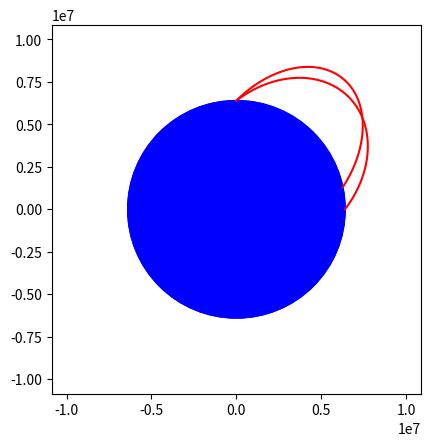

This figure's Python source:
#!/usr/bin/env python
# coding: utf-8

# [redacted]
# - Hw 6 Problem 3 
# - The purpose of this code is to replicate 2 dimensional trajectories of projectiles on a planet. Now using an added term r (distance from the surface of the planet) to find time of flight, range, and max height above the surface of the planet. Part c explores the nessicary starting angle the projectile must have to land at the spot (R,0) from it's starting position (0,R). For this I use a nested while loop and terminate the loop when the distance between the two points are minimized. 

# In[2]:


#part a & b
import sys
from math import *
import matplotlib.pyplot as plt
import matplotlib.patches as mpatches

# Gravity, constant acceleration
g     = 9.8

# Default options:
alpha = 0.0
beta  = 0.0
R = 6.4e6
theta = 45.0				# (degrees)
v0    = 7500.0				# unit: m/s 

GM = g * R**2

def acc(x, y, vx, vy, t, r):

    ax = -(GM * x)/ r**3

    # if (alpha > 0.0): ax += ...
    # if (beta > 0.0): ax += ...
    
    ay = -(GM * y)/ r**3

    # if (alpha > 0.0): ay += ...
    # if (beta > 0.0): ay += ...
    
    return ax,ay


def take_a_step(x, y, vx, vy, t, dt, r):

    ax,ay = acc(x, y, vx, vy, t, r)

    # Predict: 

    x  += vx*dt + 0.5*ax*dt*dt
    y  += vy*dt + 0.5*ay*dt*dt
    vx += ax*dt
    vy += ay*dt
    t  += dt
    r = sqrt(x**2+y**2)

    # Correct: 

    ax1,ay1 = acc(x, y, vx, vy, t, r)

    vx += 0.5*(ax1-ax)*dt
    vy += 0.5*(ay1-ay)*dt
    

    return x,y,vx,vy,t,r


def interp(x0, y0, x1, y1, x):
    return y0 + (y1 - y0) * (x - x0) / (x1 - x0)



# Set parameters governing the numerical details 
dt = 1

# Set initial position and velocity 
x0 = 0.0
y0 = R
r0 = sqrt(x0**2+y0**2)

# Determine components of the initial velocity vector 
vx0 = v0 * cos(theta * pi/180.0)
vy0 = v0 * sin(theta * pi/180.0)

# Initialize the trajectory 
t  = 0
x  = x0
y  = y0
r = r0
vx = vx0
vy = vy0
tprev = t
xprev = x
yprev = y
rprev = r

xplot = [x]
yplot = [y]
#print(x, y, t)
rmax = 0.0

while r >= R:

    tprev = t
    xprev = x
    yprev = y
    rprev = r

    (x,y,vx,vy,t,r) = take_a_step(x, y, vx, vy, t, dt, r)
    
    xplot.append(x)
    yplot.append(y)

    #print(x, y, t)
    if r > rmax: 
        rmax = r

tof = interp(rprev, tprev, r, t, R)
phi = atan(interp(rprev, xprev, r, x, R) /interp(rprev, yprev, r, y, R))

the_range = phi * R

print('Initial Velocity =', v0, 'Initial angle =', theta, file=sys.stderr)
print('Time of flight =', tof, 'Range =', the_range, 'Max height=', rmax - R , file=sys.stderr)

plt.plot(xplot,yplot, 'r')
#earth
ax = plt.gca()
circ = mpatches.Circle((0, 0), R, linestyle='solid', edgecolor='b', facecolor='blue')
ax.add_patch(circ)

scale = 1.7
ax.set_xlim(-scale* R ,scale* R)
ax.set_ylim(-scale* R ,scale* R)
ax.set_aspect('equal')
#earth
plt.show()


# In[42]:


#part c

import sys
from math import *
import matplotlib.pyplot as plt
import matplotlib.patches as mpatches

# Gravity, constant acceleration
g     = 9.8

# Default options:
alpha = 0.0
beta  = 0.0
R = 6.4e6
theta = 36.3				# (degrees)
v0    = 7500.0				# unit: m/s 

GM = g * R**2

def acc(x, y, vx, vy, t, r):

    ax = -(GM * x)/ r**3

    # if (alpha > 0.0): ax += ...
    # if (beta > 0.0): ax += ...
    
    ay = -(GM * y)/ r**3

    # if (alpha > 0.0): ay += ...
    # if (beta > 0.0): ay += ...
    
    return ax,ay


def take_a_step(x, y, vx, vy, t, dt, r):

    ax,ay = acc(x, y, vx, vy, t, r)

    # Predict: 

    x  += vx*dt + 0.5*ax*dt*dt
    y  += vy*dt + 0.5*ay*dt*dt
    vx += ax*dt
    vy += ay*dt
    t  += dt
    r = sqrt(x**2+y**2)

    # Correct: 

    ax1,ay1 = acc(x, y, vx, vy, t, r)

    vx += 0.5*(ax1-ax)*dt
    vy += 0.5*(ay1-ay)*dt
    

    return x,y,vx,vy,t,r


def interp(x0, y0, x1, y1, x):
    return y0 + (y1 - y0) * (x - x0) / (x1 - x0)



# Set parameters governing the numerical details 
dt = 1

theta = 30
dtheta = .01
thetamax = 40

dist = 0
distp = 0
distpp = 0
tof = 0
phi = 0
the_range = 0


while theta <= thetamax:
    distpp = distp
    distp = dist
    # Set initial position and velocity 
    x0 = 0.0
    y0 = R
    r0 = sqrt(x0**2+y0**2)

    # Determine components of the initial velocity vector 
    vx0 = v0 * cos(theta * pi/180.0)
    vy0 = v0 * sin(theta * pi/180.0)

    # Initialize the trajectory 
    t  = 0
    x  = x0
    y  = y0
    r = r0
    vx = vx0
    vy = vy0
    tprev = t
    xprev = x
    yprev = y
    rprev = r

    xplot = [x]
    yplot = [y]
    #print(x, y, t)
    rmax = 0.0

    while r >= R:

        tprev = t
        xprev = x
        yprev = y
        rprev = r

        (x,y,vx,vy,t,r) = take_a_step(x, y, vx, vy, t, dt, r)

        xplot.append(x)
        yplot.append(y)

        #print(x, y, t)
        if r > rmax: 
            rmax = r

    dist = sqrt((R-x)**2+(0-y)**2)
    
    if distpp < distp and distp < dist and (distp!=0) and (distpp!=0):
        tof = interp(rprev, tprev, r, t, R)
        phi = atan(interp(rprev, xprev, r, x, R) /interp(rprev, yprev, r, y, R))

        the_range = phi * R
        #print('theta =', theta, file=sys.stderr)
        break
        
    theta = theta + dtheta

print('Initial Velocity =', v0, 'Initial angle =', theta, file=sys.stderr)
print('Time of flight =', tof, 'Range =', the_range, 'Max height=', rmax - R , file=sys.stderr)
print('Distance between landing spot and (R,0) =', distpp,file=sys.stderr )

plt.plot(xplot,yplot, 'r')
#earth
ax = plt.gca()
circ = mpatches.Circle((0, 0), R, linestyle='solid', edgecolor='b', facecolor='blue')
ax.add_patch(circ)

scale = 1.7
ax.set_xlim(-scale* R ,scale* R)
ax.set_ylim(-scale* R ,scale* R)
ax.set_aspect('equal')
#earth
plt.show()


# In[ ]:




